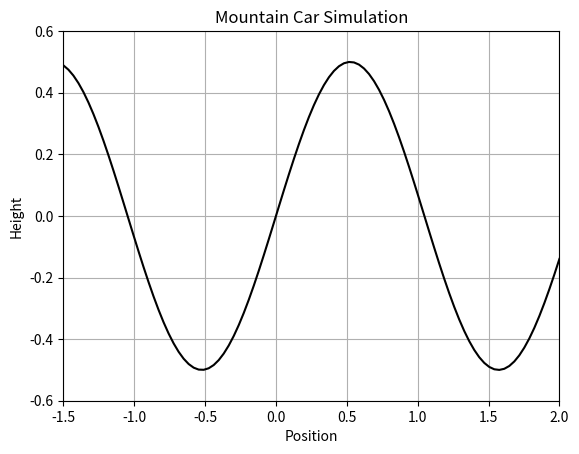

Generate this figure with matplotlib: (Note: this script raises an exception after producing the figure.)
import numpy as np
import math
import matplotlib.pyplot as plt
import matplotlib.animation as animation
import time

# Constants
min_position = -1.5
max_position = 2.0 # Change this to see more or less of the right hill
goal_position_hill = math.pi/6
goal_position_valley = 3*math.pi/6 # Task 3 onwards
force = 0.001
gravity = 0.0025
max_speed = 0.07

# Initialize car
start_position = -1*math.pi/6 # Start position
position = start_position
velocity = 0.0  # Start velocity


# Hill function (for visualization)
def hill(x):
    return np.sin(3 * x) * 0.5


# Simulation parameters
num_steps = 1000  # change if needed
positions = []
runs = 1
episode_steps = 0
n_episodes = 1
done = False

# Data
state_action_pair = ([], [])
episode_data = []


# Initialize figure
fig, ax = plt.subplots()
ax.grid(True)
x = np.linspace(min_position, max_position, 100)
y = hill(x)
ax.plot(x, y, 'k')  # Draws the hill
car, = ax.plot([], [], 'ro', markersize=10)  # Car marker

# Q-Learning Parameters
n_bins = 60
alpha = 0.3
gamma = 0.99
epsilon = 0.1
epsilon_decay = 0.94
epsilon_min = 0.05
num_explore = 0
num_exploit = 0
action_space = [-1, 1]


# Q-table: shape (n_bins, 2 actions)
Q = np.zeros((n_bins, len(action_space)))

marginal_position = 0.0
marginal_gradient = np.cos(3 * marginal_position)


# Discretize position
def discretize_gradient(gradient):
    if position >= marginal_position:
        red_bins = gradient_bins
        state =  np.digitize(gradient, red_bins) -1
        state += n_bins//2
    else:
        green_bins = gradient_bins
        state =  np.digitize(gradient, green_bins) -1
    return state


# Animation update function
def update(frame):
    global position, velocity, outcome, action, episode_steps, Q, epsilon, runs, done, num_explore, num_exploit, n_episodes, episode_data
    if n_episodes <= 10:
        if done:
            print(f'Runs: {runs} outcome: {outcome} - Steps: {episode_steps} - explore: {num_explore} - exploit: {num_exploit}, n_episodes: {n_episodes} E:{epsilon}')
            print(Q)
            done = False
            num_explore = 0
            num_exploit = 0
            episode_data.append(episode_steps)
            episode_steps = 0
            n_episodes += 1
            epsilon = max(epsilon * epsilon_decay, epsilon_min)
            time.sleep(1)
            position = start_position

        #descritize current gradient
        gradient = np.cos(3 * position)
        state = discretize_gradient(gradient)

        action_space = [-1, 1]
        if position >= goal_position_hill+0.15:
            action_space = [-1.9, -1.8]

        # Epsilon-greedy action selection
        if np.random.rand() < epsilon:
            action = np.random.choice(action_space)  # Exploration
            num_explore += 1
        else:
            action = action_space[np.argmax(Q[state])]  # Exploitation
            num_exploit += 1

        # Edit this block for later data/state changes and perhaps make this an actual good data structure
        state_action_pair[0].append(position)
        state_action_pair[1].append(action)     
        applied_force = action * force

        # Update velocity
        velocity += applied_force - (gravity * gradient)
        velocity = np.clip(velocity, -max_speed, max_speed)

        # Update position
        position += velocity
        position = np.clip(position, min_position, max_position)    

        #Reward
        reward = -0.01
        
        #low penalty reward for being on red bin
        if position >= marginal_position:
            reward = 0.01
        
        #high penalty reward for being on the green bin
        if  -1.5 < position < 0.0:
            reward = -0.05

        if position <= min_position:
            reward = -1.0
            done = True
            outcome = "Fail"

        if position >= goal_position_valley + 0.005:
            reward = -0.5
            done = True
            outcome = "Fail"
    
        """Q Learning"""
        gradient = np.cos(3 * position)
        next_state = discretize_gradient(gradient) #new state after based on the action taken

        # Q-Learning update
        best_next_q = np.max(Q[next_state])
        Q[state, action_space.index(action)] += alpha * (reward + gamma * best_next_q - Q[state, action_space.index(action)])

        if done:
            print(f'state: {state} Q: {Q[state]} reward: {reward}')

        positions.append(position)  # Save the current position for later analysis (if wanted)
        car.set_data(position, hill(position))  # Update car position

        episode_steps += 1
        if episode_steps > 50000:
            done = True
            outcome="Failure"

    elif runs <= 10:
        plotQ_once(episode_data)
        plotQ(episode_data)
        episode_data = []
        n_episodes = 1
        runs += 1
        Q = np.zeros((n_bins, len(action_space)))
        epsilon = 0.1
    
    if runs > 10:
        ani.event_source.stop()

    return car,

# Set plot limits
ax.set_xlim(min_position, max_position)
ax.set_ylim(-0.6, 0.6)
ax.set_xlabel("Position")
ax.set_ylabel("Height")
ax.set_title("Mountain Car Simulation")


#Q - performance - Graph
fig2, ax2 = plt.subplots()
ax2.set_title("Q performance Combined")
ax2.grid(True)

#plot the combined Q graph
def plotQ(data):
    global ax2
    ax2.plot(data, marker="*", label=f'Run-{runs}')
    ax2.set_xlim(0, 10)
    ax2.set_xlabel("Episodes")
    ax2.set_ylabel("Steps")
    ax2.grid(True)
    ax2.legend()
    fig2.show()

#plot graph once per episode
def plotQ_once(data):
    fig3, ax3 = plt.subplots()
    ax3.plot(data, marker='*')
    ax3.set_xlabel("Episodes")
    ax3.set_ylabel("Steps")
    ax3.set_xlim(0, 10)
    ax3.set_title(f"Q performance: Runs: {runs}")
    ax3.grid(True)
    fig3.show()

# Create animation
ani = animation.FuncAnimation(fig, update, frames=num_steps+episode_steps, interval=1, blit=True)
plt.show()
